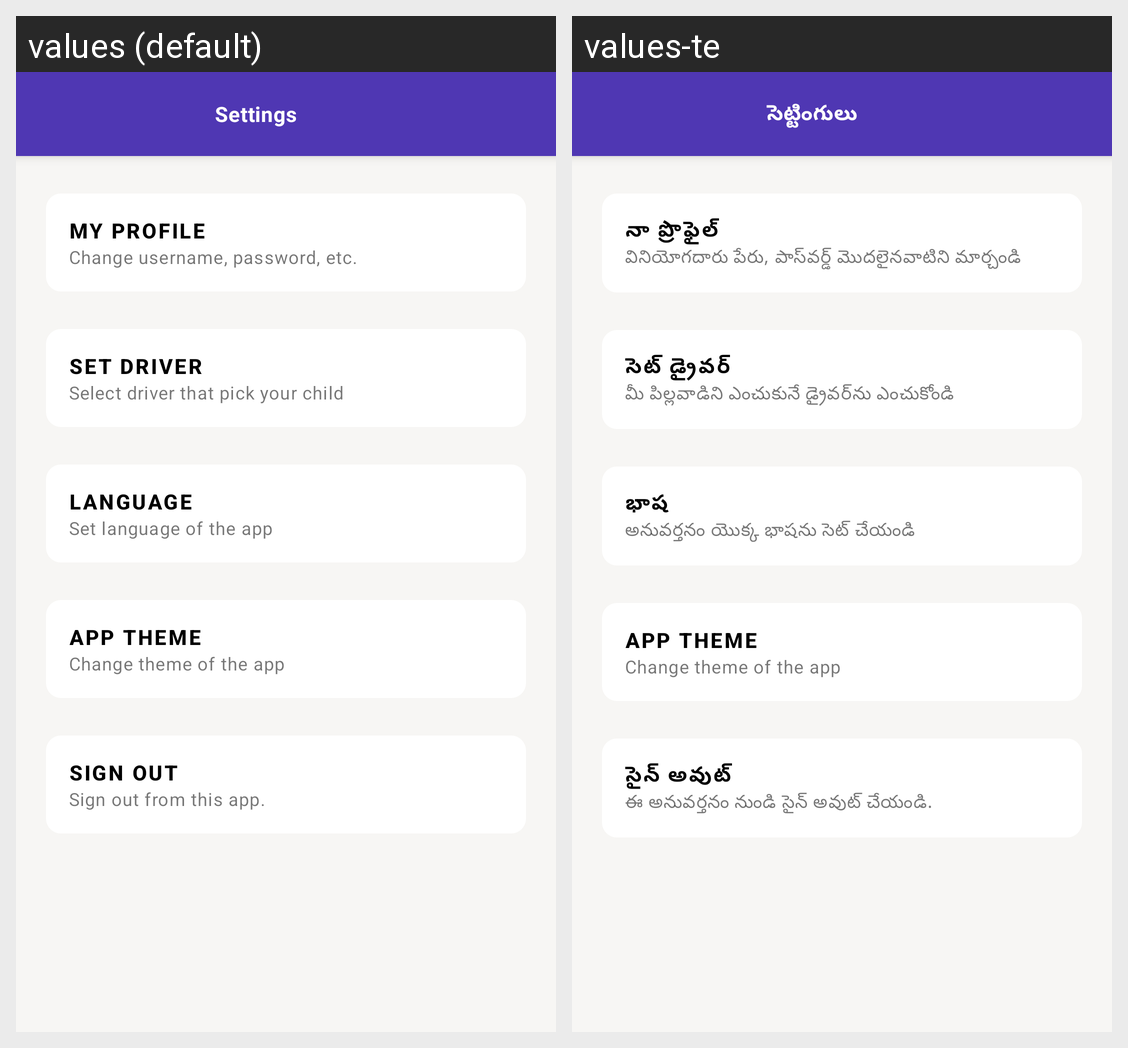

This grid shows one Android layout under two languages. Give, for every string resource on the screen, its name, the default text and each shown locale's text.
Android screen res/layout/activity_settings.xml rendered under 2 locales, left to right: values (default), values-te. Device: Nexus 5 (rendered at 1080×1920; each locale shown at half size, 540×960, under a caption strip naming it); theme Theme.SchoolManager.NoActionBar.
Strings drawn on this screen, with the default value and each locale's value (text and hints the layout hard-codes, and strings that could not be matched under every locale, appear in the picture but are not listed):

settings
  values: Settings
  values-te: సెట్టింగులు

my_profile
  values: My Profile
  values-te: నా ప్రొఫైల్

change_username_password_etc
  values: Change username, password, etc.
  values-te: వినియోగదారు పేరు, పాస్‌వర్డ్ మొదలైనవాటిని మార్చండి

set_driver
  values: Set Driver
  values-te: సెట్ డ్రైవర్

select_driver_that_pick_your_child
  values: Select driver that pick your child
  values-te: మీ పిల్లవాడిని ఎంచుకునే డ్రైవర్‌ను ఎంచుకోండి

language
  values: Language
  values-te: భాష

set_language_of_the_app
  values: Set language of the app
  values-te: అనువర్తనం యొక్క భాషను సెట్ చేయండి

app_theme
  values: App Theme
  values-te: App Theme

change_theme_of_the_app
  values: Change theme of the app
  values-te: Change theme of the app

sign_out
  values: Sign Out
  values-te: సైన్ అవుట్

sign_out_from_this_app
  values: Sign out from this app.
  values-te: ఈ అనువర్తనం నుండి సైన్ అవుట్ చేయండి.
